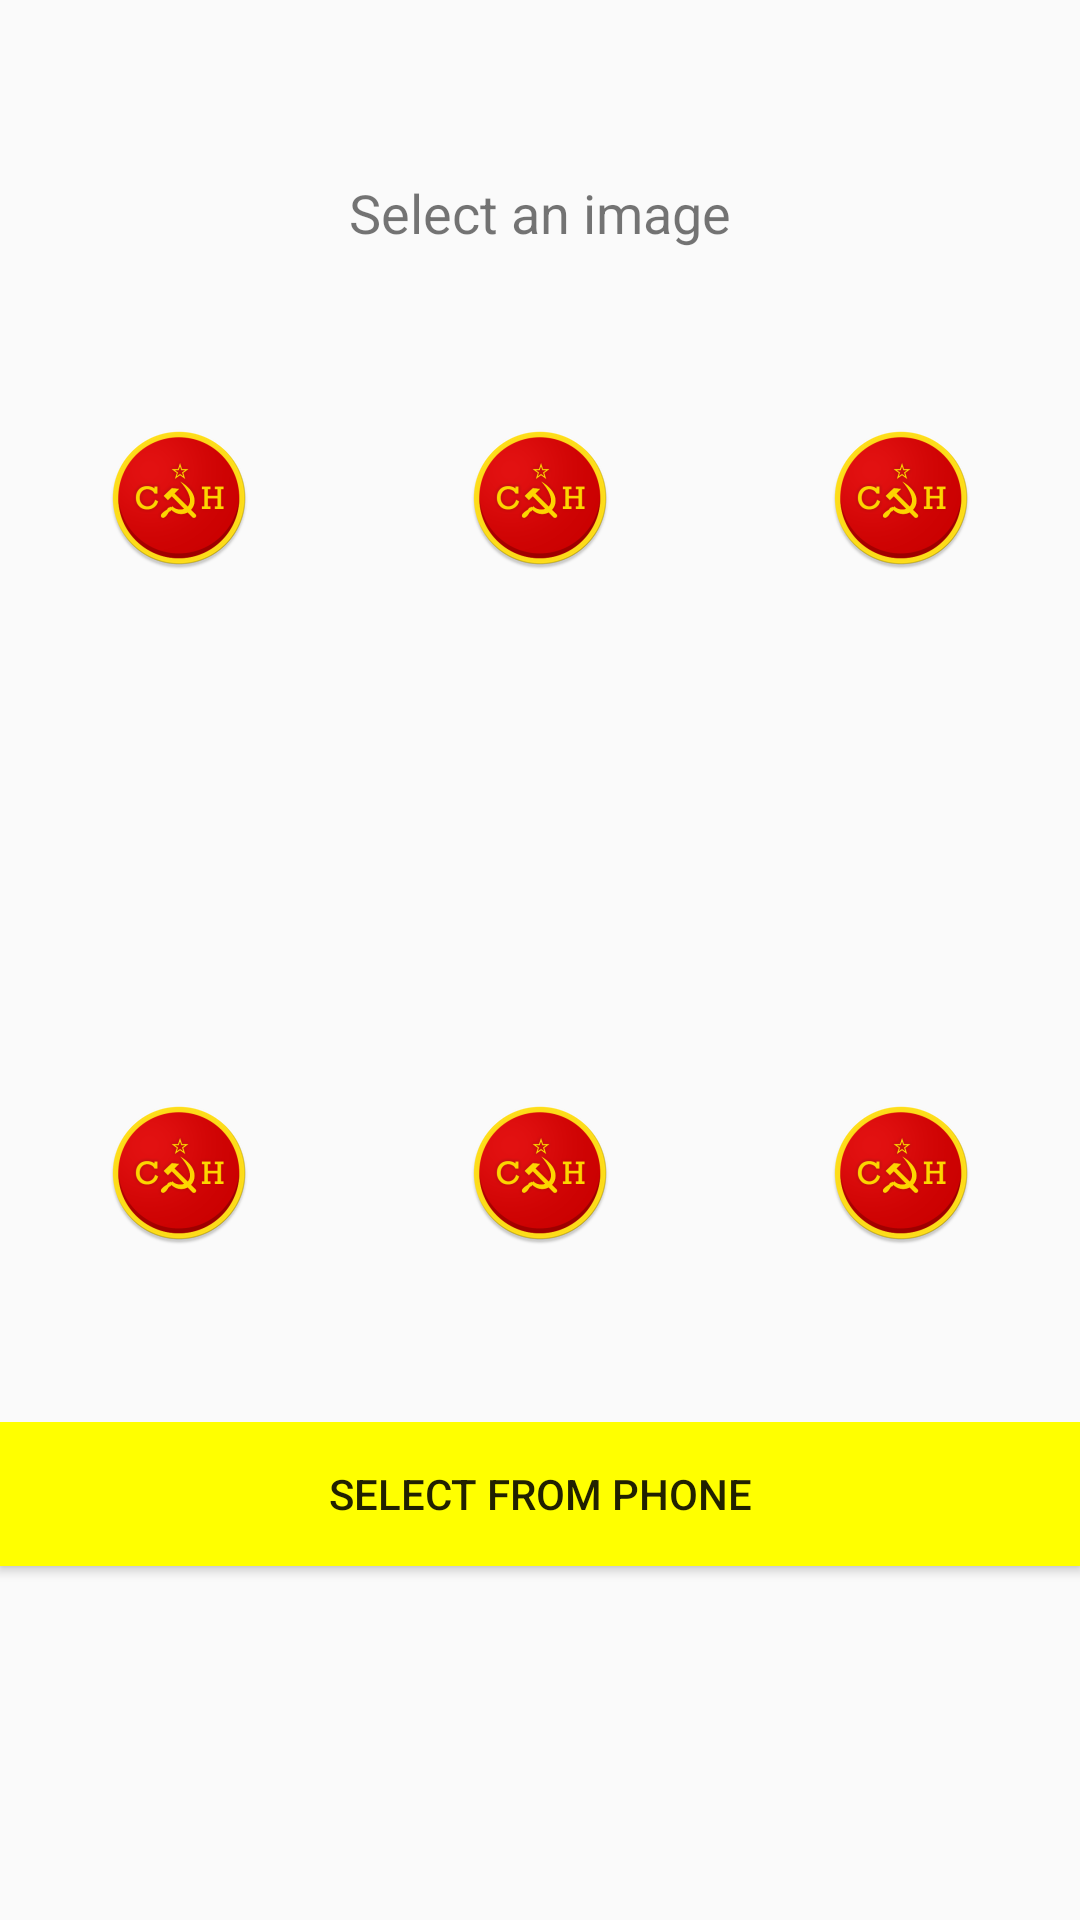

Layout XML and referenced resources for this Android screen:
<!-- AndroidManifest.xml: application theme AppTheme -->
<!-- res/layout/activity_change_image.xml -->
<?xml version="1.0" encoding="utf-8"?>
<RelativeLayout xmlns:android="http://schemas.android.com/apk/res/android"
    xmlns:tools="http://schemas.android.com/tools"
    android:id="@+id/activity_change_image"
    android:layout_width="match_parent"
    android:layout_height="match_parent"
    android:paddingBottom="@dimen/activity_vertical_margin"
    android:paddingLeft="@dimen/activity_horizontal_margin"
    android:paddingRight="@dimen/activity_horizontal_margin"
    android:paddingTop="@dimen/activity_vertical_margin"
    tools:context="com.example.recipe.ChangeImageActivity">
    <include layout="@layout/change_image_screen"/>

</RelativeLayout>
<!-- res/layout/change_image_screen.xml (included above) -->
<?xml version="1.0" encoding="utf-8"?>
<LinearLayout xmlns:android="http://schemas.android.com/apk/res/android"
    xmlns:app2="http://schemas.android.com/apk/res-auto"
    xmlns:tools="http://schemas.android.com/tools"
    android:orientation="vertical" android:layout_width="match_parent"
    android:layout_height="match_parent">

    <TextView
        android:text="@string/imageSelectionText"
        android:layout_width="match_parent"
        android:layout_height="wrap_content"
        android:id="@+id/textView"
        android:textAlignment="center"
        android:textSize="18sp"
        android:layout_weight="1"
        android:gravity="center_vertical" />

    <LinearLayout
        android:orientation="horizontal"
        android:layout_width="match_parent"
        android:layout_height="wrap_content"
        android:layout_weight="1">

        <ImageView
            android:layout_width="wrap_content"
            android:layout_height="wrap_content"
            app2:srcCompat="@mipmap/ic_launcher"
            android:id="@+id/imageView5"
            android:layout_weight="1" />

        <ImageView
            android:layout_width="wrap_content"
            android:layout_height="wrap_content"
            app2:srcCompat="@mipmap/ic_launcher"
            android:id="@+id/imageView4"
            android:layout_weight="1" />

        <ImageView
            android:layout_width="wrap_content"
            android:layout_height="wrap_content"
            app2:srcCompat="@mipmap/ic_launcher"
            android:id="@+id/imageView2"
            android:layout_weight="1" />
    </LinearLayout>

    <LinearLayout
        android:orientation="horizontal"
        android:layout_width="match_parent"
        android:layout_height="wrap_content"
        android:gravity="center_vertical"
        android:layout_weight="1">

        <ImageView
            android:layout_width="wrap_content"
            android:layout_height="wrap_content"
            app2:srcCompat="@mipmap/ic_launcher"
            android:id="@+id/imageView8"
            android:layout_weight="1" />

        <ImageView
            android:layout_width="wrap_content"
            android:layout_height="wrap_content"
            app2:srcCompat="@mipmap/ic_launcher"
            android:id="@+id/imageView7"
            android:layout_weight="1" />

        <ImageView
            android:layout_width="wrap_content"
            android:layout_height="wrap_content"
            app2:srcCompat="@mipmap/ic_launcher"
            android:id="@+id/imageView6"
            android:layout_weight="1" />
    </LinearLayout>

    <FrameLayout
        android:layout_width="match_parent"
        android:layout_height="wrap_content"
        android:layout_weight="1">

        <Button
            android:background="@color/colorAccent"
            android:text="@string/imageSelectButton"
            android:layout_width="match_parent"
            android:layout_height="wrap_content"
            android:id="@+id/imageSelectButton"
            android:layout_weight="1" />
    </FrameLayout>

</LinearLayout>
<!-- resources referenced by this layout -->
<resources>
  <color name="colorAccent">#FFFF00</color>
  <!-- mipmap ic_launcher: png bitmap (mipmap-hdpi, 5911 bytes) -->
  <string name="imageSelectButton">Select From Phone</string>
  <string name="imageSelectionText">Select an image</string>
  <style name="AppTheme" parent="Theme.AppCompat.Light.DarkActionBar">
          
          <item name="android:windowNoTitle">false</item>
          <item name="android:windowActionBar">false</item>
          <item name="colorPrimary">@color/colorPrimary</item>
          <item name="colorPrimaryDark">@color/colorPrimaryDark</item>
          <item name="colorAccent">@color/colorAccent</item>
      </style>
  <color name="colorPrimary">#FF0000</color>
  <color name="colorPrimaryDark">#303F9F</color>
</resources>
